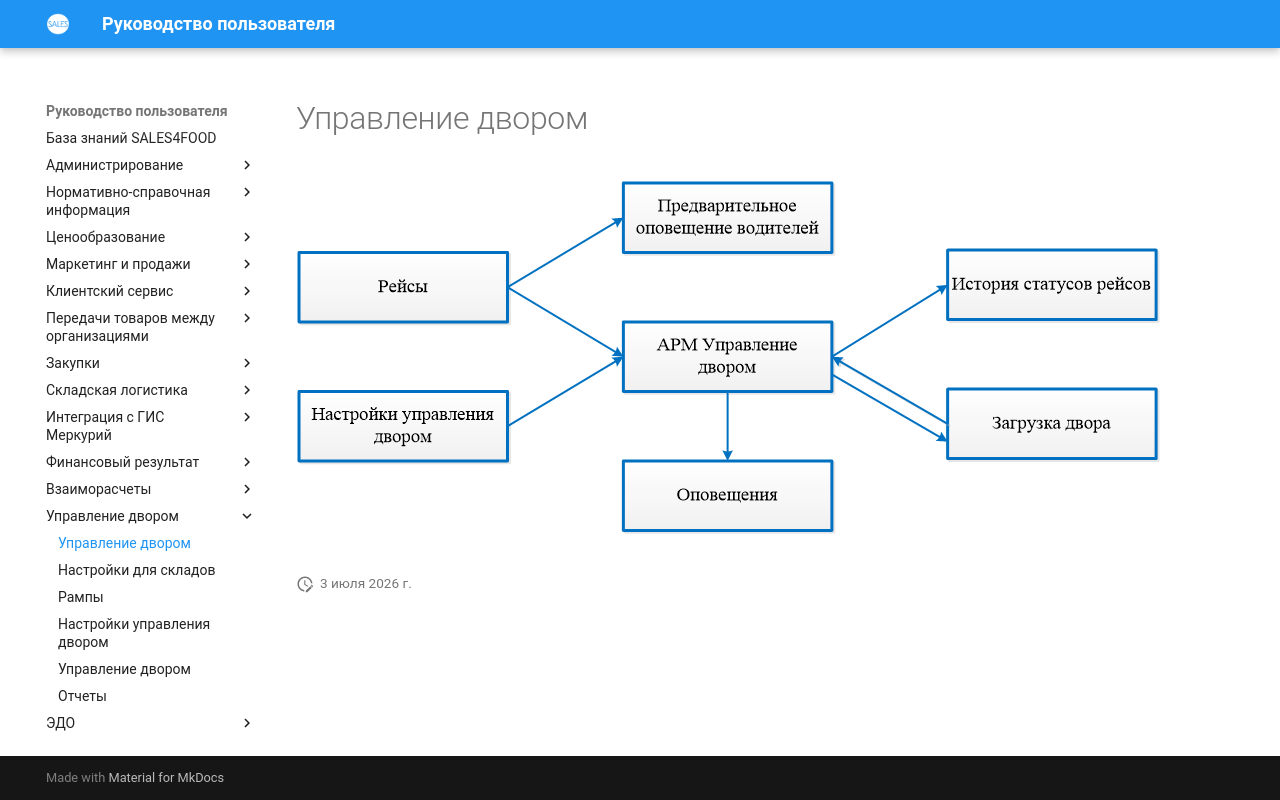

repository: Konstanta-it/sales4food · page: YardManagement/SchemeYardManagement/index.html · generator: mkdocs

# Управление двором

[![1][1]][1]

[1]: SchemeYardManagement.assets/1.png
